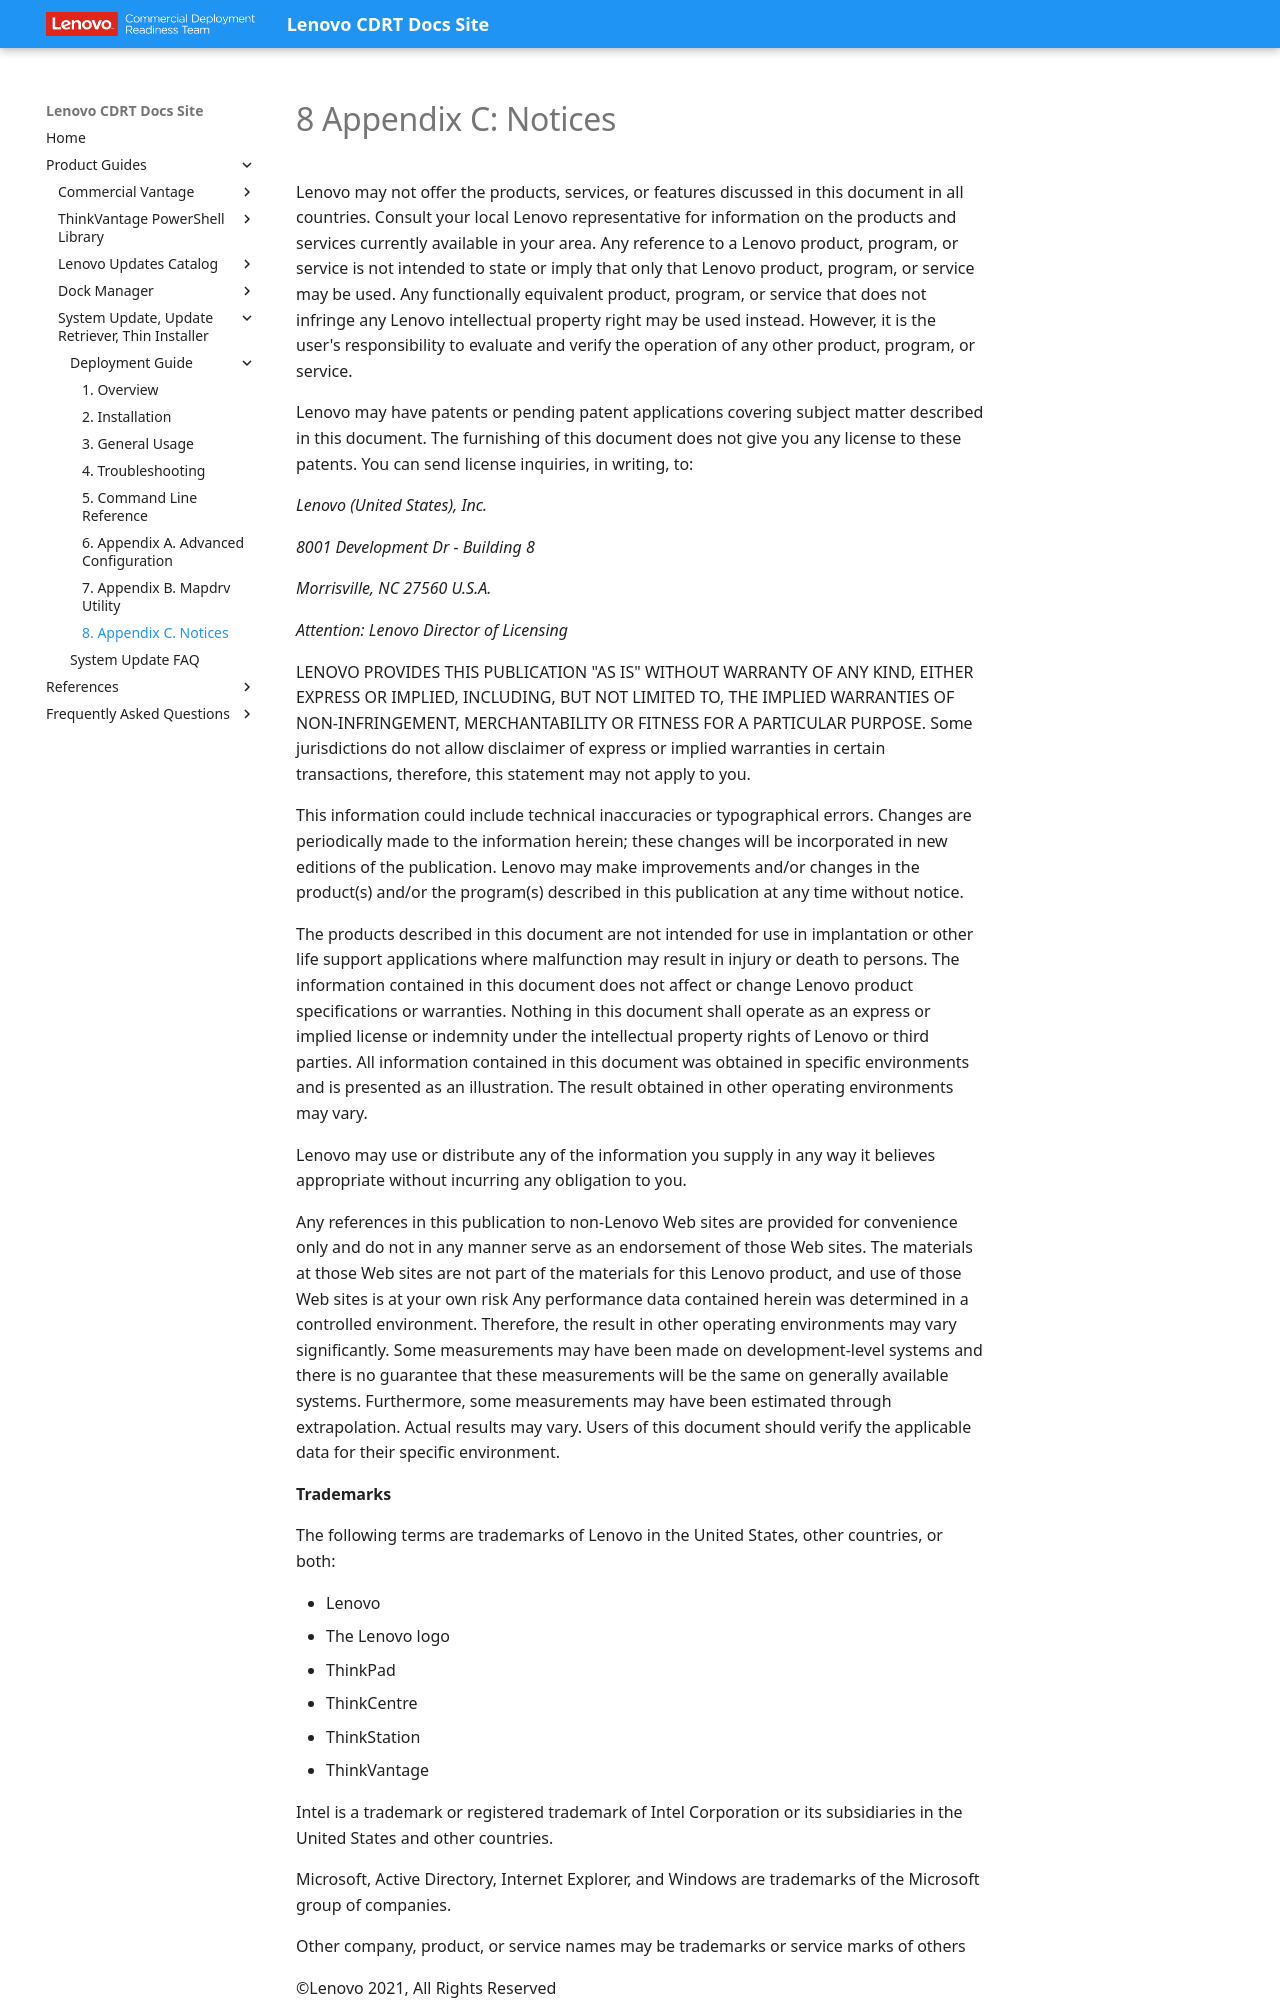

repository: CDRT/mk_docs · page: guides/sus/su_dg/su_dg_ch8/index.html · generator: mkdocs

---
title: "System Update Suite Deployment Guide: Notices"
description: Legal notices and trademarks.
---

# 8 Appendix C: Notices

Lenovo may not offer the products, services, or features discussed in this document in all countries. Consult your local Lenovo representative for information on the products and services currently available in your area. Any reference to a Lenovo product, program, or service is not intended to state or imply that only that Lenovo product, program, or service may be used. Any functionally equivalent product, program, or service that does not infringe any Lenovo intellectual property right may be used instead. However, it is the user's responsibility to evaluate and verify the operation of any other product, program, or service.

Lenovo may have patents or pending patent applications covering subject matter described in this document. The furnishing of this document does not give you any license to these patents. You can send license inquiries, in writing, to:

_Lenovo (United States), Inc._

_8001 Development Dr - Building 8_

_Morrisville, NC 27560 U.S.A._

_Attention: Lenovo Director of Licensing_

LENOVO PROVIDES THIS PUBLICATION "AS IS" WITHOUT WARRANTY OF ANY KIND, EITHER EXPRESS OR IMPLIED, INCLUDING, BUT NOT LIMITED TO, THE IMPLIED WARRANTIES OF NON-INFRINGEMENT, MERCHANTABILITY OR FITNESS FOR A PARTICULAR PURPOSE. Some jurisdictions do not allow disclaimer of express or implied warranties in certain transactions, therefore, this statement may not apply to you.

This information could include technical inaccuracies or typographical errors. Changes are periodically made to the information herein; these changes will be incorporated in new editions of the publication. Lenovo may make improvements and/or changes in the product(s) and/or the program(s) described in this publication at any time without notice.

The products described in this document are not intended for use in implantation or other life support applications where malfunction may result in injury or death to persons. The information contained in this document does not affect or change Lenovo product specifications or warranties. Nothing in this document shall operate as an express or implied license or indemnity under the intellectual property rights of Lenovo or third parties. All information contained in this document was obtained in specific environments and is presented as an illustration. The result obtained in other operating environments may vary.

Lenovo may use or distribute any of the information you supply in any way it believes appropriate without incurring any obligation to you.

Any references in this publication to non-Lenovo Web sites are provided for convenience only and do not in any manner serve as an endorsement of those Web sites. The materials at those Web sites are not part of the materials for this Lenovo product, and use of those Web sites is at your own risk Any performance data contained herein was determined in a controlled environment. Therefore, the result in other operating environments may vary significantly. Some measurements may have been made on development-level systems and there is no guarantee that these measurements will be the same on generally available systems. Furthermore, some measurements may have been estimated through extrapolation. Actual results may vary. Users of this document should verify the applicable data for their specific environment.

**Trademarks**

The following terms are trademarks of Lenovo in the United States, other countries, or both:

- Lenovo
- The Lenovo logo
- ThinkPad
- ThinkCentre
- ThinkStation
- ThinkVantage

Intel is a trademark or registered trademark of Intel Corporation or its subsidiaries in the United States and other countries.
